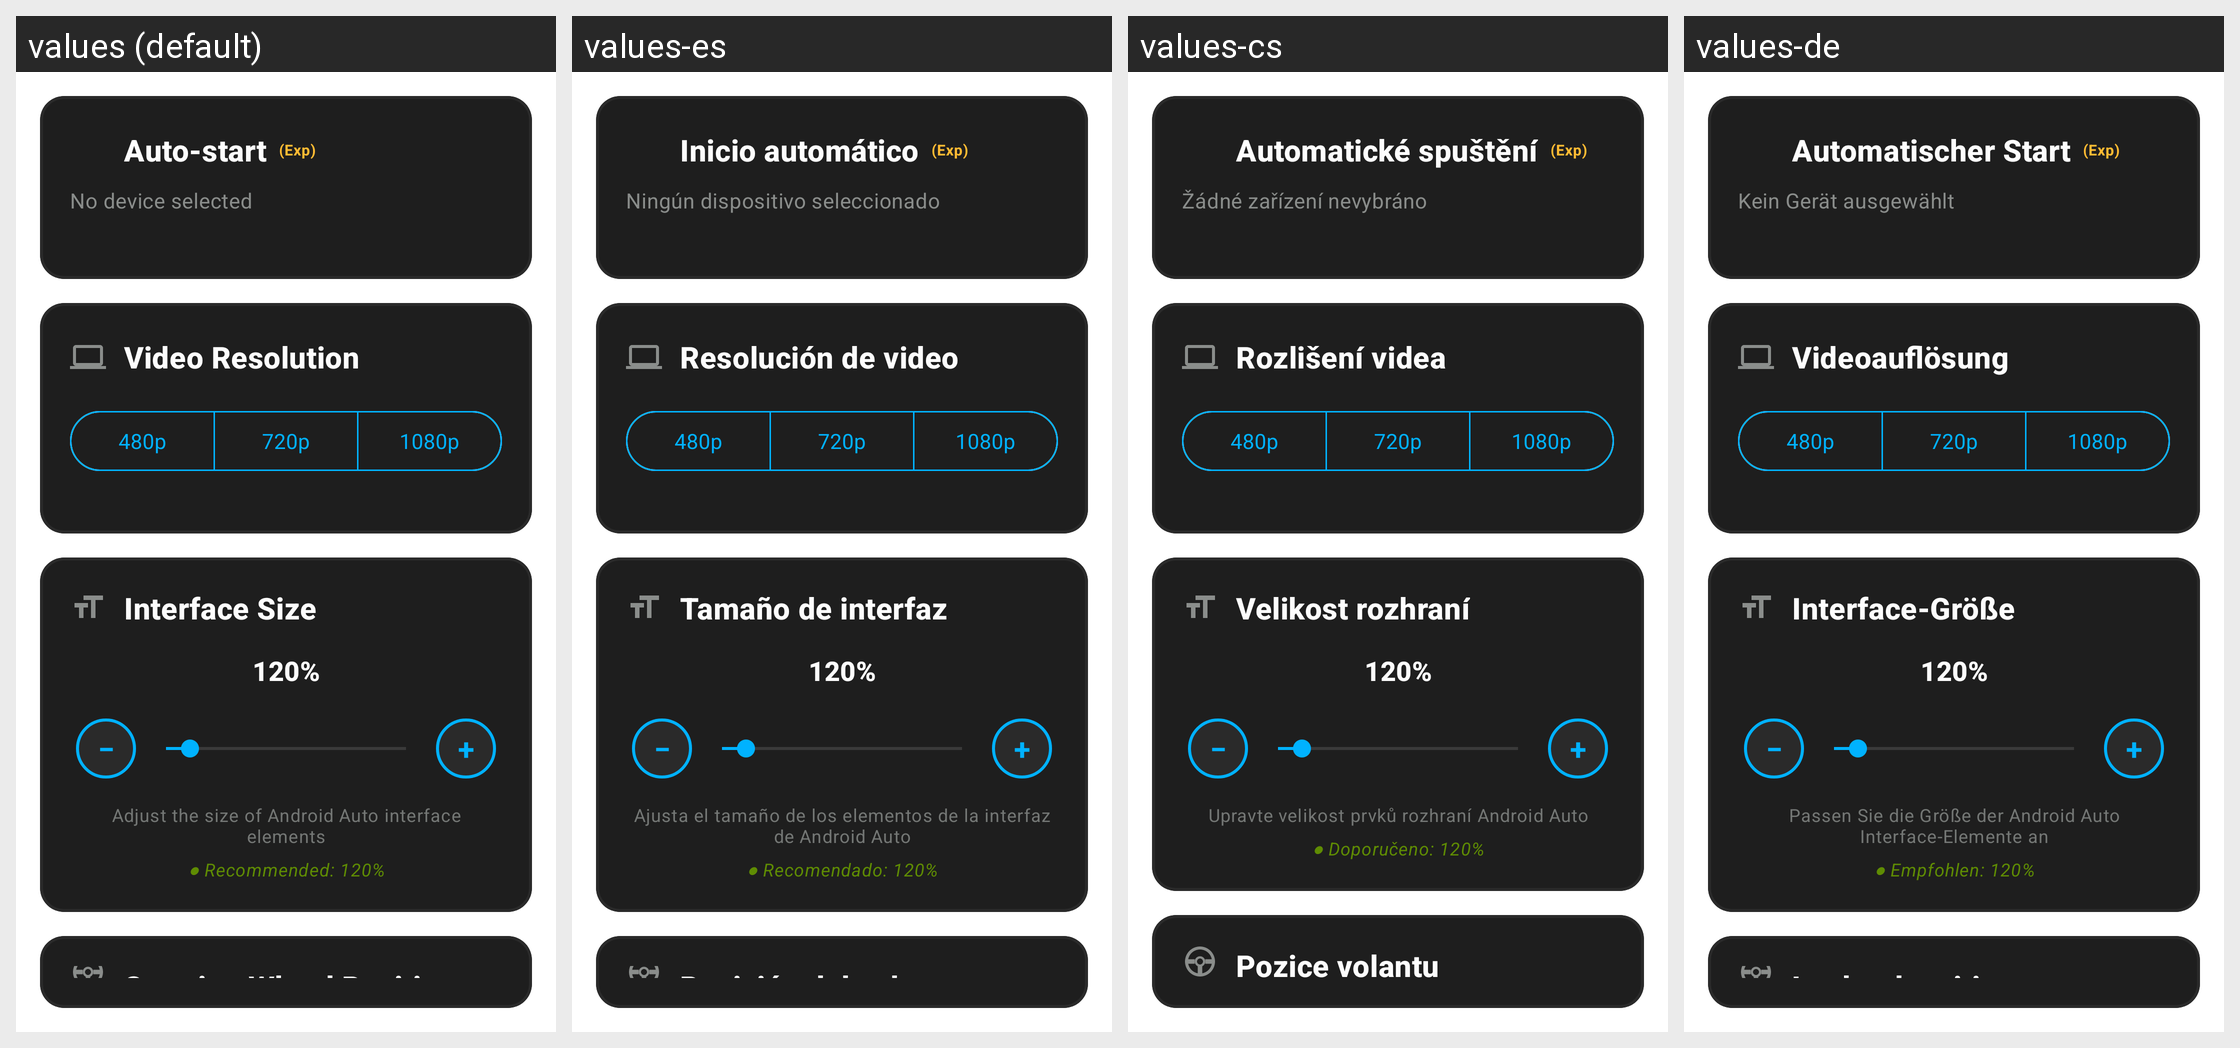

Here is an Android app screen in its default locale and in the app's own translations. Write out the translated-string differences for the strings that appear on this screen.
Android screen res/layout/layout_settings_tab.xml rendered under 4 locales, left to right: values (default), values-es, values-cs, values-de. Device: Nexus 5 (rendered at 1080×1920; each locale shown at half size, 540×960, under a caption strip naming it); theme AppTheme.
Other locales in the repository, not shown: values-af, values-am, values-ar, values-as, values-az, values-be, values-bn, values-bs, values-ca, values-da, values-el, values-en-rAU, values-es-rUS, values-fi, values-fr, values-ga, values-gu, values-hr, values-hu, values-in, values-is, values-it, values-iw, values-ja, values-ka, values-kk, values-kn, values-lo, values-lt, values-lv, values-my, values-nl, values-no, values-or, values-pa, values-rm, values-ro, values-ru, values-si, values-sk, values-sq, values-sr, values-sv, values-sw, values-th, values-tl, values-uk, values-uz, values-zh-rHK, values-zh-rTW.
Strings drawn on this screen, with the default value and each locale's value (text and hints the layout hard-codes, and strings that could not be matched under every locale, appear in the picture but are not listed):

bluetooth_devices
  values: Auto-start
  values-es: Inicio automático
  values-cs: Automatické spuštění
  values-de: Automatischer Start

resolution_experimental
  values: (Exp)
  values-es: (Exp)
  values-cs: (Exp)
  values-de: (Exp)

no_device_selected
  values: No device selected
  values-es: Ningún dispositivo seleccionado
  values-cs: Žádné zařízení nevybráno
  values-de: Kein Gerät ausgewählt

steering_wheel_title
  values: Steering Wheel Position
  values-es: Posición del volante
  values-cs: Pozice volantu
  values-de: Lenkradposition

resolution_control_title
  values: Video Resolution
  values-es: Resolución de video
  values-cs: Rozlišení videa
  values-de: Videoauflösung

resolution_480p
  values: 480p
  values-es: 480p
  values-cs: 480p
  values-de: 480p

resolution_720p
  values: 720p
  values-es: 720p
  values-cs: 720p
  values-de: 720p

resolution_1080p
  values: 1080p
  values-es: 1080p
  values-cs: 1080p
  values-de: 1080p

zoom_control_title
  values: Interface Size
  values-es: Tamaño de interfaz
  values-cs: Velikost rozhraní
  values-de: Interface-Größe

zoom_default_value
  values: 120%
  values-es: 120%
  values-cs: 120%
  values-de: 120%

zoom_control_description
  values: Adjust the size of Android Auto interface elements
  values-es: Ajusta el tamaño de los elementos de la interfaz de Android Auto
  values-cs: Upravte velikost prvků rozhraní Android Auto
  values-de: Passen Sie die Größe der Android Auto Interface-Elemente an

recommended_size_hint
  values: ● Recommended: 120%
  values-es: ● Recomendado: 120%
  values-cs: ● Doporučeno: 120%
  values-de: ● Empfohlen: 120%
